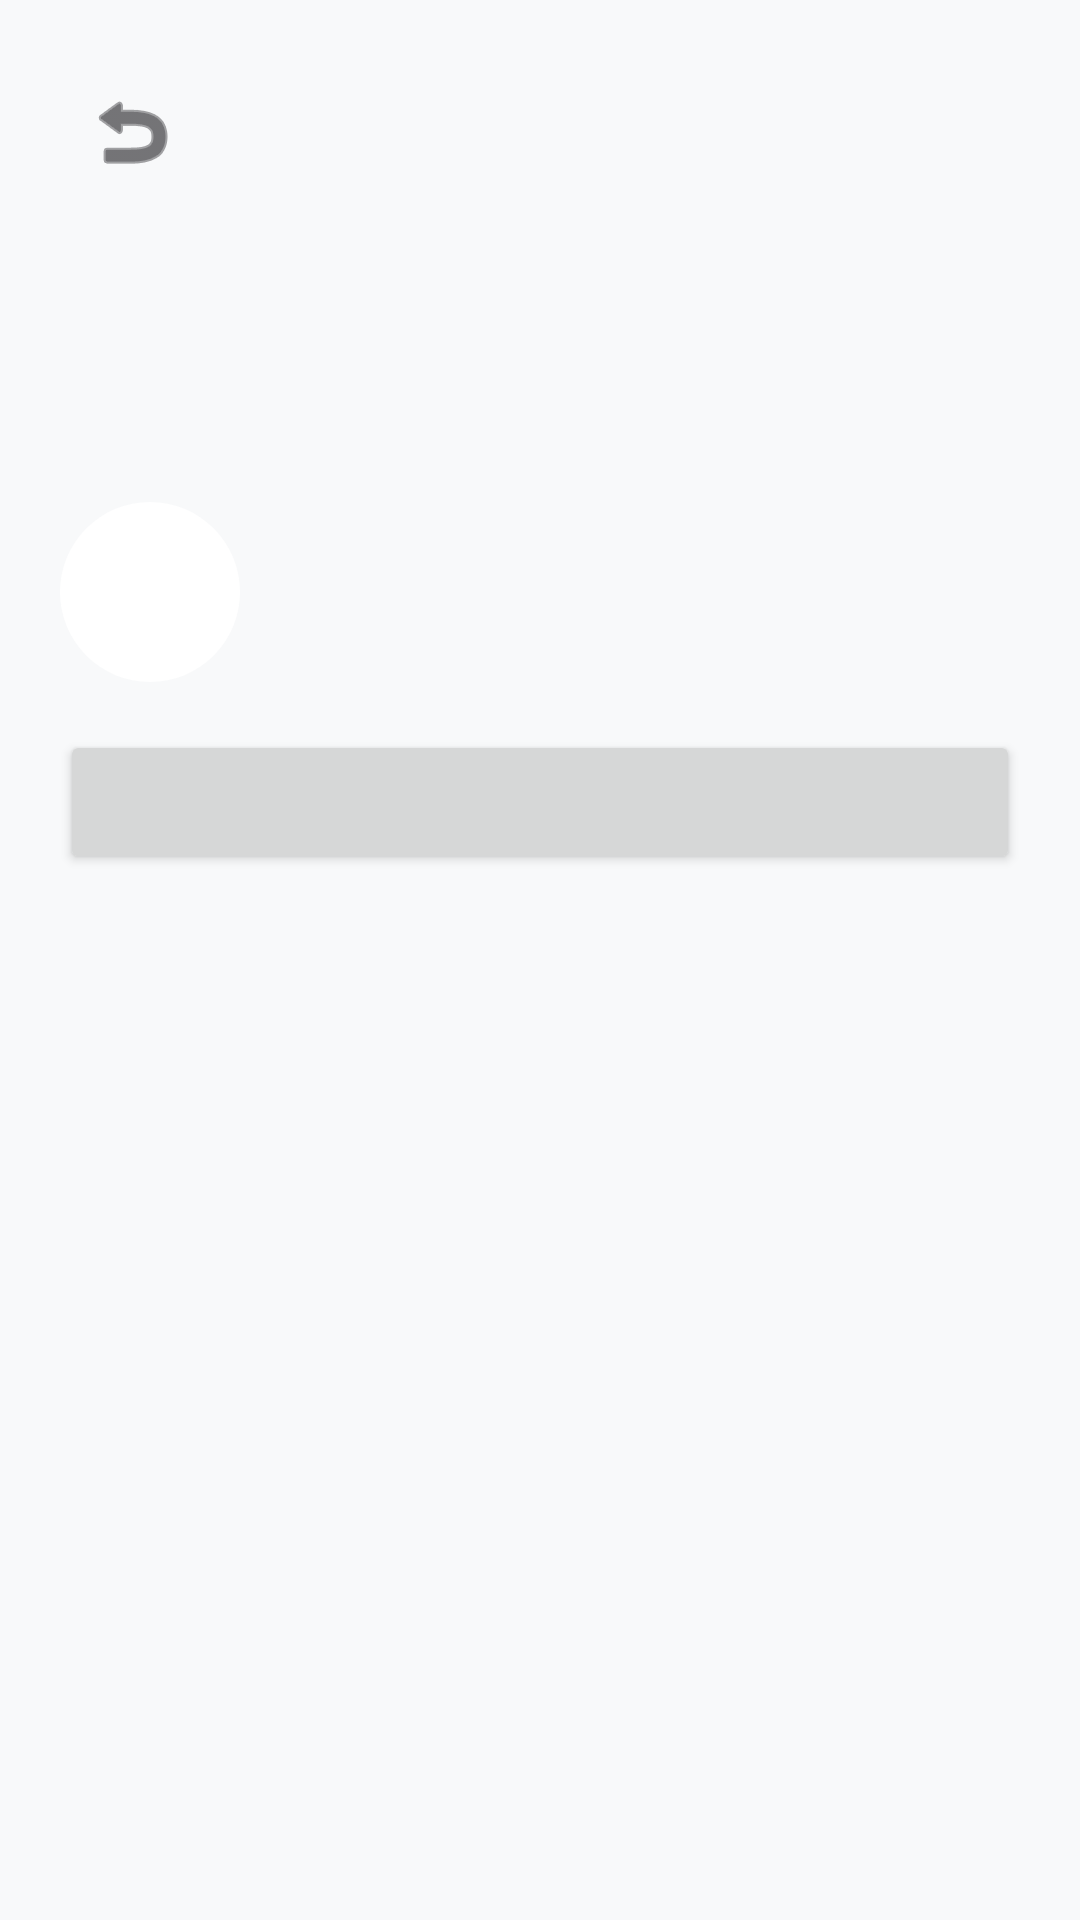

The Android layout XML behind this screen, and the referenced resources:
<!-- AndroidManifest.xml: application theme Theme.Back2You -->
<!-- res/layout/fragment_item_detail.xml -->
<?xml version="1.0" encoding="utf-8"?>
<ScrollView xmlns:android="http://schemas.android.com/apk/res/android"
    android:layout_width="match_parent"
    android:layout_height="match_parent"
    xmlns:app="http://schemas.android.com/apk/res-auto"
    android:background="?android:attr/windowBackground">

    <LinearLayout
        android:layout_width="match_parent"
        android:layout_height="wrap_content"
        android:orientation="vertical"
        android:padding="20dp">

        
        <ImageButton
            android:id="@+id/btnBack"
            android:layout_width="48dp"
            android:layout_height="48dp"
            android:background="?attr/selectableItemBackgroundBorderless"
            android:contentDescription="Back"
            android:src="@android:drawable/ic_menu_revert"
            app:tint="?attr/colorOnSurface" />

        
        <ImageView
            android:id="@+id/ivItemImage"
            android:layout_width="match_parent"
            android:layout_height="220dp"
            android:layout_marginTop="16dp"
            android:scaleType="centerCrop"
            android:visibility="gone" />

        
        <TextView
            android:id="@+id/tvItemTitle"
            android:layout_width="match_parent"
            android:layout_height="wrap_content"
            android:layout_marginTop="16dp"
            android:textSize="24sp"
            android:textStyle="bold"
            android:textColor="?attr/colorOnSurface" />

        
        <TextView
            android:id="@+id/tvItemDescription"
            android:layout_width="match_parent"
            android:layout_height="wrap_content"
            android:layout_marginTop="8dp"
            android:textColor="?android:attr/textColorSecondary" />

        

        
        <LinearLayout
            android:layout_width="match_parent"
            android:layout_height="wrap_content"
            android:layout_marginTop="24dp"
            android:orientation="horizontal"
            android:gravity="center_vertical">

            
            <ImageView
                android:id="@+id/ivUserImage"
                android:layout_width="60dp"
                android:layout_height="60dp"
                android:scaleType="centerCrop"
                android:src="@drawable/ic_profile_placeholder"
                android:background="@drawable/circle_background"
                android:padding="2dp" />

            <LinearLayout
                android:layout_width="0dp"
                android:layout_height="wrap_content"
                android:layout_weight="1"
                android:orientation="vertical"
                android:layout_marginStart="12dp">

                
                <TextView
                    android:id="@+id/tvFinderName"
                    android:layout_width="wrap_content"
                    android:layout_height="wrap_content"
                    android:textSize="18sp"
                    android:textStyle="bold"
                    android:textColor="?attr/colorOnSurface" />

                
                <TextView
                    android:id="@+id/tvPublicContacts"
                    android:layout_width="wrap_content"
                    android:layout_height="wrap_content"
                    android:layout_marginTop="4dp"
                    android:textColor="?android:attr/textColorSecondary"
                    android:visibility="gone" />

            </LinearLayout>

        </LinearLayout>

        
        <Button
            android:id="@+id/btnViewProfile"
            android:layout_width="match_parent"
            android:layout_height="wrap_content"
            android:layout_marginTop="16dp" />

        <Button
            android:id="@+id/btnMarkReturned"
            android:layout_width="match_parent"
            android:layout_height="wrap_content"
            android:layout_marginTop="12dp"
            android:text="Mark as Returned"
            android:visibility="gone"/>

        <TextView
            android:id="@+id/tvReturnedStatus"
            android:layout_width="wrap_content"
            android:layout_height="wrap_content"
            android:text="✓ This item has been returned"
            android:textStyle="bold"
            android:textSize="16sp"
            android:visibility="gone"/>

    </LinearLayout>
</ScrollView>
<!-- resources referenced by this layout -->
<resources>
  <!-- drawable circle_background (drawable) -->
  <?xml version="1.0" encoding="utf-8"?>
  <shape xmlns:android="http://schemas.android.com/apk/res/android"
      android:shape="oval">
  
      <solid android:color="?attr/colorSurface"/>
  
  </shape>
  <style name="Theme.Back2You" parent="Base.Theme.Back2You" />
  <style name="Base.Theme.Back2You" parent="Theme.Material3.DayNight.NoActionBar">
          <item name="colorPrimary">#2196F3</item>
  
          <item name="android:windowBackground">#F8F9FA</item> <item name="colorSurface">#FFFFFF</item> <item name="colorOnSurface">#1C1B1F</item> </style>
</resources>
